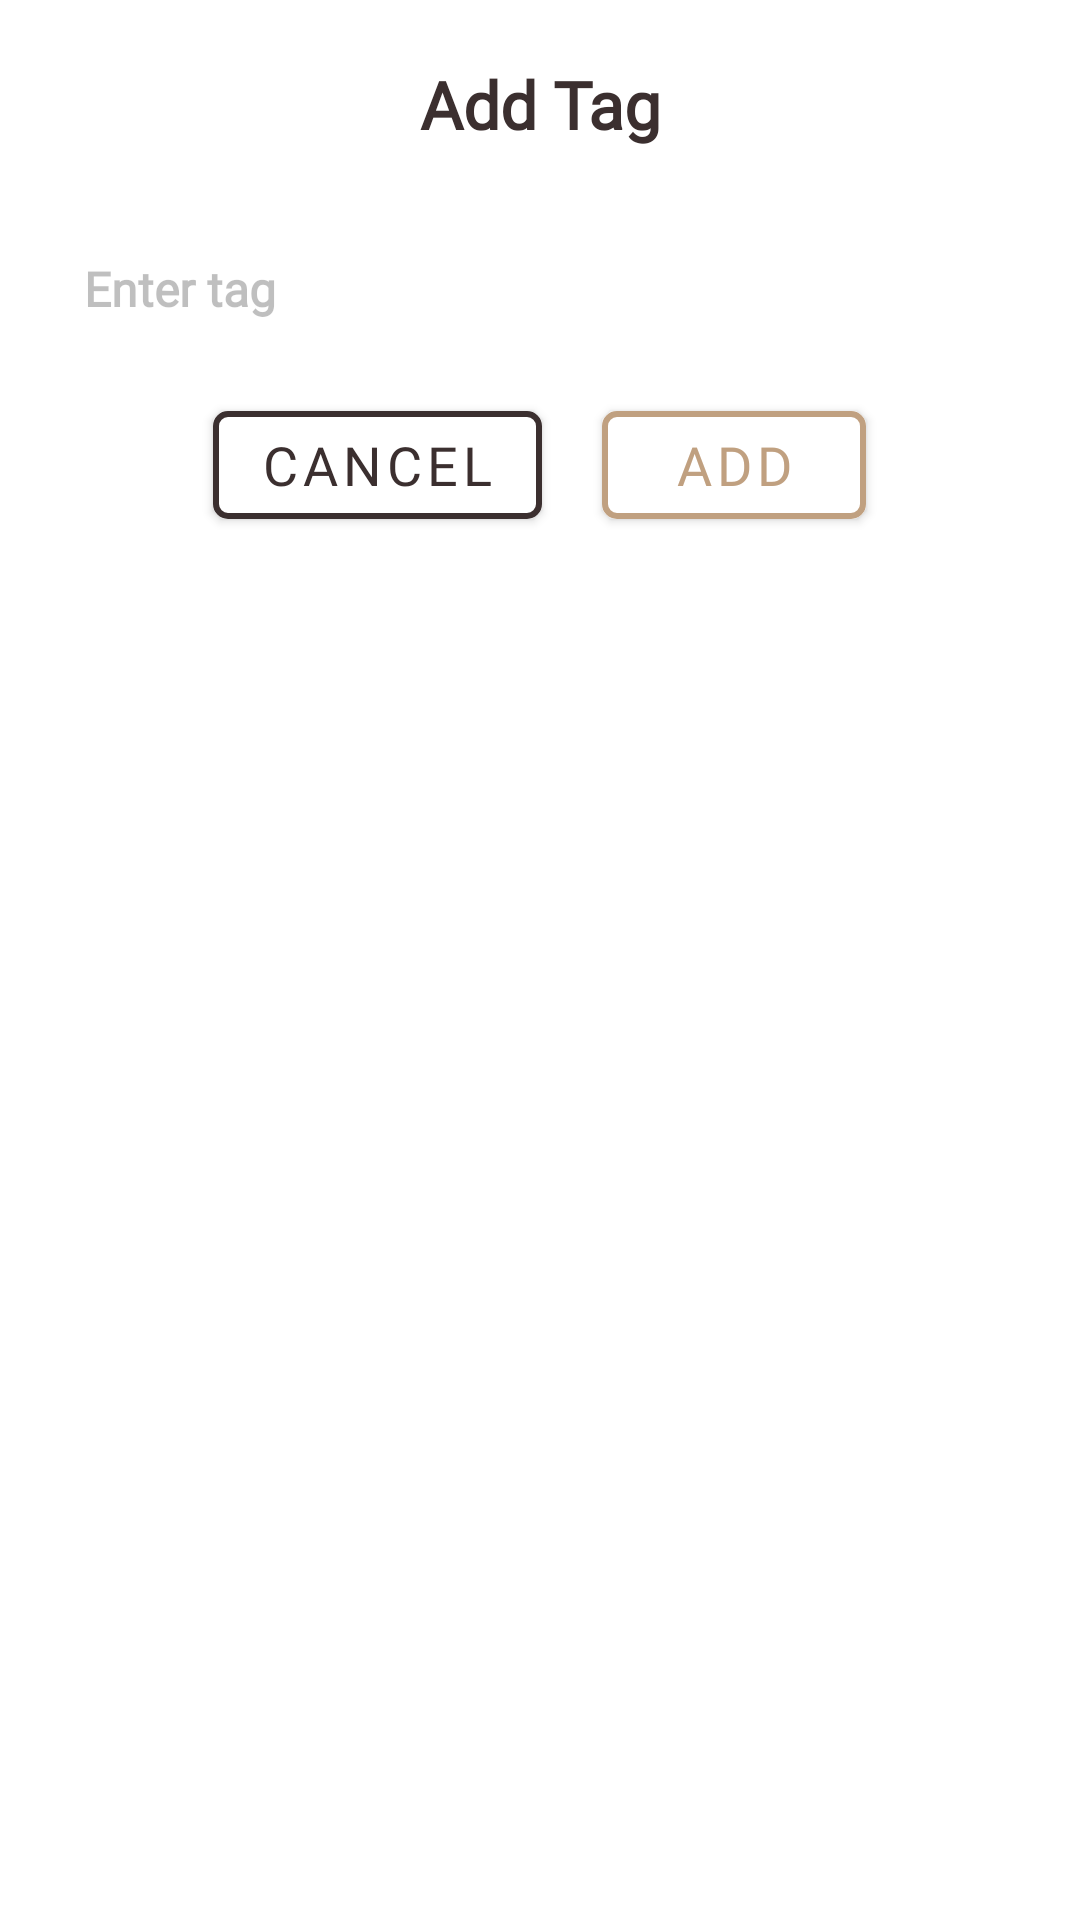

Android layout source for this screen:
<!-- AndroidManifest.xml: application theme Theme.TechPaperJournal -->
<!-- res/layout/dialog_tag.xml -->
<?xml version="1.0" encoding="utf-8"?>
<LinearLayout xmlns:android="http://schemas.android.com/apk/res/android"
    android:layout_width="match_parent"
    android:layout_height="wrap_content"
    xmlns:app="http://schemas.android.com/apk/res-auto"
    android:orientation="vertical"
    android:background="@drawable/bckg_dialog"
    android:padding="20dp"
    android:layout_marginVertical="24dp"
    android:layout_marginHorizontal="50dp">

    <TextView
        android:id="@+id/dialog_prompt_tag"
        android:layout_width="250dp"
        android:layout_height="wrap_content"
        android:layout_marginBottom="10dp"
        android:text="@string/add_tag_title"
        android:textColor="@color/brown"
        android:fontFamily="@font/playfair_display_semibold"
        android:textStyle="bold"
        android:textSize="22sp"
        android:gravity="center"
        android:layout_gravity="center"
        android:paddingBottom="18dp" />

    <EditText
        android:id="@+id/tag_input"
        android:layout_width="match_parent"
        android:layout_height="wrap_content"
        android:hint="@string/tag_input_hint"
        android:fontFamily="@font/playfair_display_semibold"
        android:textColorHint="#40000000"
        android:textColor="@color/beige"
        android:textStyle="bold"
        android:textSize="16sp"
        android:padding="8dp"
        android:background="@drawable/bckg_input"/>

    <LinearLayout
        android:layout_width="match_parent"
        android:layout_height="wrap_content"
        android:orientation="horizontal"
        android:gravity="center"
        android:paddingTop="16dp">

        <com.google.android.material.button.MaterialButton
            android:id="@+id/negative_button"
            android:layout_width="wrap_content"
            android:layout_height="wrap_content"
            android:text="@string/button_cancel"
            android:textColor="@color/brown"
            android:textSize="18sp"
            android:fontFamily="@font/playfair_display_bold"
            android:backgroundTint="@color/white"
            app:strokeWidth="2dp"
            app:strokeColor="@color/brown"
            app:cornerRadius="5dp"
            app:shapeAppearance="@style/CustomButtonStyle" />


        <com.google.android.material.button.MaterialButton
            android:id="@+id/positive_button"
            android:layout_width="wrap_content"
            android:layout_height="wrap_content"
            android:text="@string/add_button"
            android:layout_marginStart="20dp"
            android:textColor="@color/beige"
            android:textSize="18sp"
            android:fontFamily="@font/playfair_display_bold"
            android:backgroundTint="@color/white"
            app:rippleColor="#50ffffff"
            app:strokeWidth="2dp"
            app:strokeColor="@color/beige"
            app:cornerRadius="5dp"
            app:shapeAppearance="@style/CustomButtonStyle" />
    </LinearLayout>
</LinearLayout>
<!-- resources referenced by this layout -->
<resources>
  <color name="beige">#C0A080</color>
  <color name="brown">#3B2F2F</color>
  <color name="white">#FFFFFFFF</color>
  <string name="add_button" translatable="false">Add</string>
  <string name="add_tag_title" translatable="false">Add Tag</string>
  <string name="button_cancel" translatable="false">Cancel</string>
  <string name="tag_input_hint" translatable="false">Enter tag</string>
  <style name="CustomButtonStyle" parent="Widget.MaterialComponents.Button">
          <item name="backgroundTint">@color/white</item>
          <item name="strokeColor">@color/brown</item>
          <item name="strokeWidth">1dp</item>
          <item name="cornerRadius">50dp</item>
          <item name="android:textColor">@color/beige</item>
          <item name="iconSize">40dp</item>
      </style>
  <style name="Theme.TechPaperJournal" parent="Theme.MaterialComponents.Light.NoActionBar">
          
          <item name="colorPrimary">@color/white</item>
          <item name="colorPrimaryVariant">@color/beige</item>
          <item name="colorOnPrimary">@color/brown</item>
          
          <item name="colorSecondary">@color/brown</item>
          <item name="colorSecondaryVariant">@color/brown</item>
          <item name="colorOnSecondary">@color/black</item>
          
          <item name="android:statusBarColor">?attr/colorPrimaryVariant</item>
          
      </style>
  <color name="black">#FF000000</color>
</resources>
